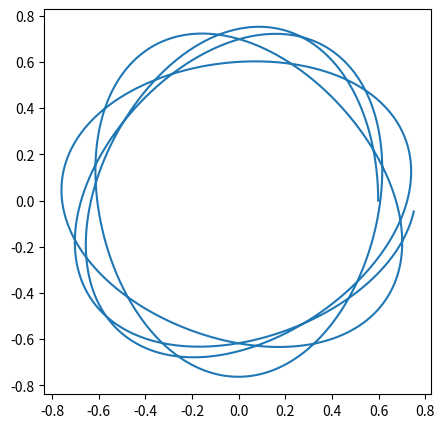

Source code (Python):


import matplotlib.pyplot as plt

ε = 0.00005         #temps que passa entre mesures, és un valor arbitràriament petit
exponent = 2.641    #exponent de la formula de la força
x = [0.598]         #llista on hi ha els valors de la x de moment només hi ha el valor de x en t=0
y = [0]             #llista on hi ha els valors de la y de moment només hi ha el valor de y en t=0
vx = [0]            #llista on hi ha els valors de la v en l'eix x de moment només hi ha el valor de vx en t=0
vy = [0.559]        #llista on hi ha els valors de la v en l'eix y de moment només hi ha el valor de vy en t=0


#fem una iteració amb el número de vegades que ens interessa per a que fagi 4 oscil·lacions i apliquem el mètode de Euler per x, y ,vx i vy
for i in range (680000):
    x.append(x[i]+vx[i]*ε)
    y.append(y[i]+vy[i]*ε)
    vx.append(vx[i]-x[i]*(x[i]**2+y[i]**2)**((exponent-1)/2)*ε)
    vy.append(vy[i]-y[i]*(x[i]**2+y[i]**2)**((exponent-1)/2)*ε)

#representem el gràfic de la trajectòria de l'òrbita durant les 4 primeres voltes
plt.figure(figsize=(5,5))
plt.plot(x, y)
plt.show()